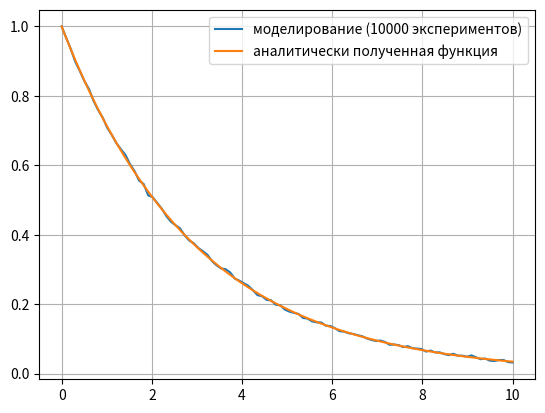

Write Python code to recreate this figure.
from numpy import cos, exp, pi, random
import matplotlib.pyplot as plt
import numpy as np
from numpy.core.function_base import linspace

tests = 10000
points = 100

v = 100
u = 1000
gamma = pi / 4
nu = 10
R = 0.1
y = []

lamb = (1 + (v / u) * cos(gamma)) * nu * pi * pow(R, 2)
t_array = np.core.function_base.linspace(0, 10, points)

for t in t_array:
    count = 0
    lamb_func = lamb * t
    p_array = random.poisson(lam=lamb_func, size=tests)
    for p in p_array:
        if p == 0:
            count += 1
    y.append(count / tests)

plt.grid()
blue, orange = plt.plot(t_array, y, t_array, exp(-lamb * t_array))
plt.legend((blue, orange), ("моделирование (" + str(tests) + " экспериментов)", "аналитически полученная функция"))
plt.show()